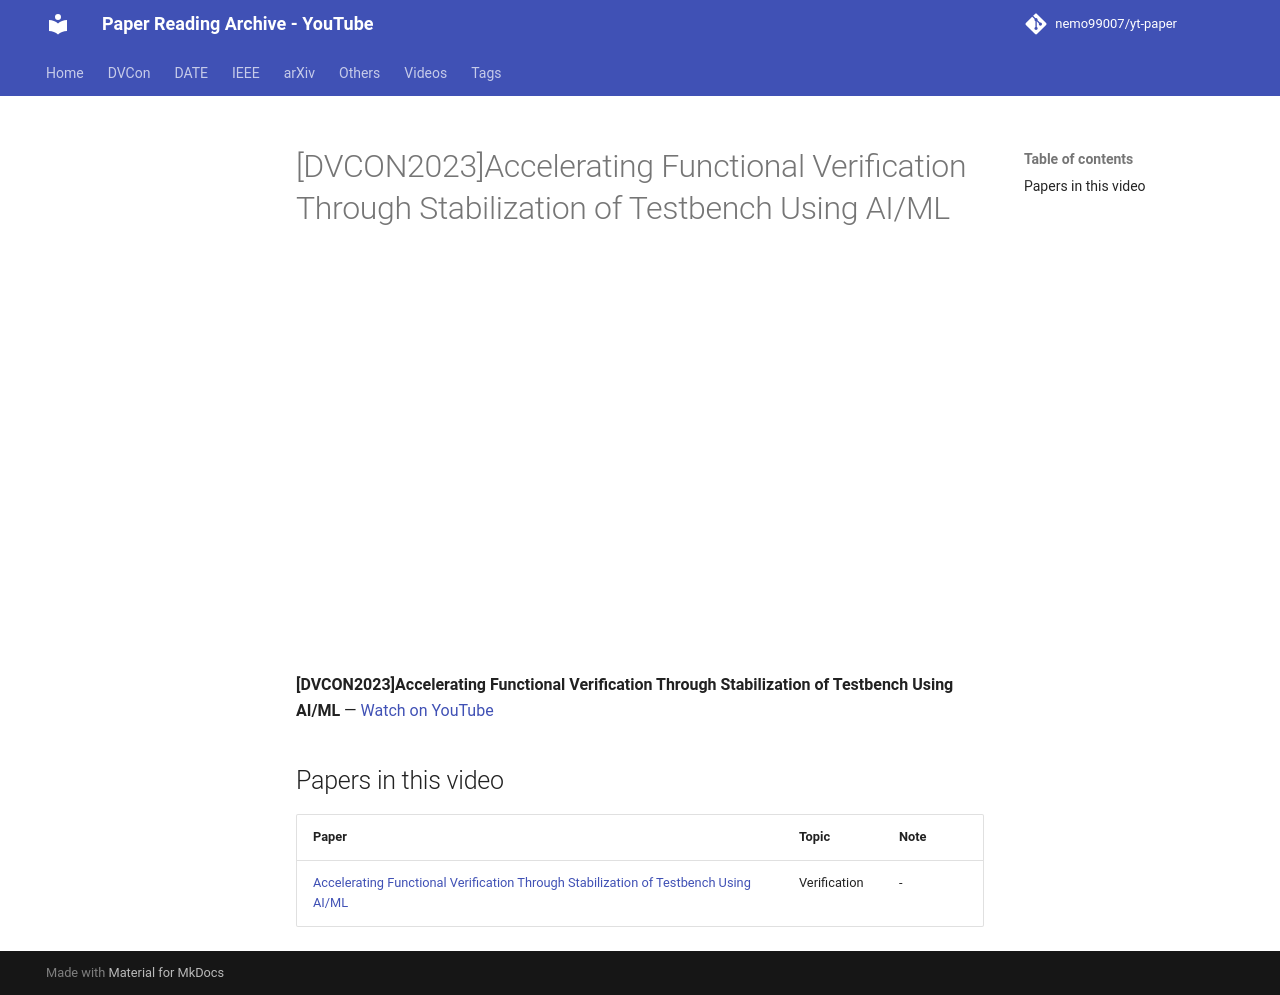

repository: nemo99007/yt-paper · page: videos/H947nXpp4No/index.html · generator: mkdocs

---
title: '[DVCON2023]Accelerating Functional Verification Through Stabilization of Testbench Using AI/ML'
video_id: H947nXpp4No
video_url: https://www.youtube.com/watch?v=H947nXpp4No
resources:
- ref-20261018-0879
---


<!-- generated by yt-paper; edits will be overwritten -->

# [DVCON2023]Accelerating Functional Verification Through Stabilization of Testbench Using AI/ML

<div class="video-wrapper"><iframe src="https://www.youtube-nocookie.com/embed/H947nXpp4No" title="[DVCON2023]Accelerating Functional Verification Through Stabilization of Testbench Using AI/ML" loading="lazy" allow="accelerometer; clipboard-write; encrypted-media; gyroscope; picture-in-picture; web-share" referrerpolicy="strict-origin-when-cross-origin" allowfullscreen></iframe></div>

**[DVCON2023]Accelerating Functional Verification Through Stabilization of Testbench Using AI/ML** — [Watch on YouTube](https://www.youtube.com/watch?v=H947nXpp4No)

## Papers in this video

| Paper | Topic | Note |
|---|---|---|
| [Accelerating Functional Verification Through Stabilization of Testbench Using AI/ML](../papers/ref-20261018-0879-accelerating-functional-verification-through-stabilization-o.md) | Verification | - |
